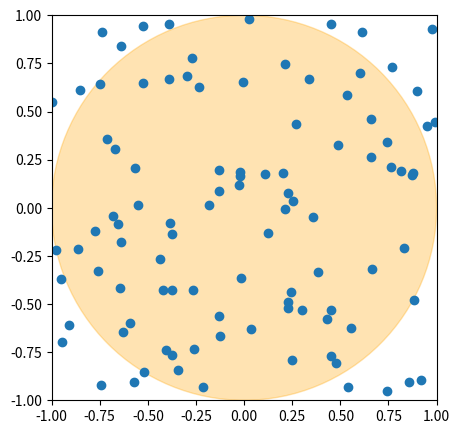
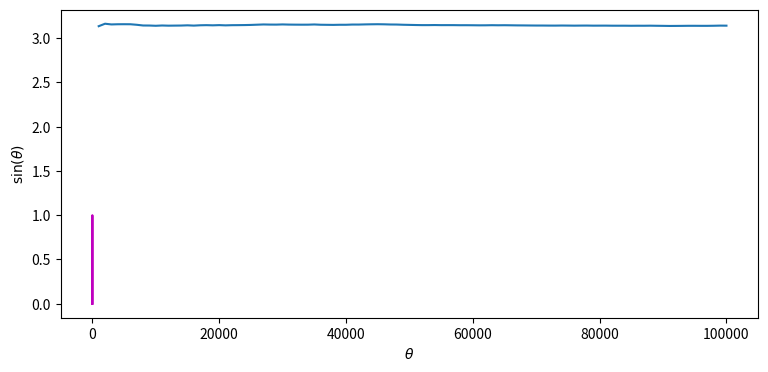

Python code for these plots, in order:
import numpy as np
import matplotlib.pyplot as plt
import matplotlib.animation as animation

xs, ys = [], []
for i in range(100):
    xs.append(2* np.random.rand() - 1)
    ys.append(2* np.random.rand() - 1)

fig = plt.figure(figsize=(5,5))
ax = fig.add_subplot(111, autoscale_on=False, xlim=(-1, 1), ylim=(-1, 1))
ax.set_aspect('equal')
circle1 = plt.Circle((0, 0), 1.0, color='orange', alpha=0.3)
plt.gca().add_patch(circle1)
thisx, thisy = xs, ys
scat, = ax.plot(thisx, thisy, 'o')

def animate(i):
    thisx = xs[0:i+1]
    thisy = ys[0:i+1]
    scat.set_data(thisx, thisy)
    return scat,

# you can uncomment the next two lines to produce a short movie of the process! ... you may have to install ffmpeg
# ani = animation.FuncAnimation(fig, animate, frames=99, interval=100)
# ani.save('pi.mp4') 

plt.show()

radius = 1
n = 1e5
n_samples = 0
n_c = 0

pi_vals = []
n_vals = []

while n_samples < n:
    x = 2 * np.random.rand() - 1
    y = 2 * np.random.rand() - 1
    n_samples += 1
    if x**2 + y**2 < radius**2: # check whether point is inside circle
        n_c += 1
    approx_pi = 4 * n_c / n_samples
    if n_samples % 1000 == 0:
        print("After", n_samples, "samples, our approximation of \u03C0 is", approx_pi)
    if n_samples % 1000 == 0:
        pi_vals.append(approx_pi)
        n_vals.append(n_samples)
        
fig = plt.figure(figsize=(9,4))
plt.plot(n_vals, pi_vals)
plt.xlabel('number of samples')
plt.ylabel('approximate value of $\pi$')
plt.show()

## warm-up code goes here

# Let's first graph the function
thetas = np.linspace(0, np.pi, 101)
sins = np.sin(thetas)

plt.rcParams['text.usetex'] = True
plt.plot(thetas, sins, '-m')
plt.ylabel(r'$\sin(\theta)$')
plt.xlabel(r'$\theta$')
plt.show()

# demo code goes here!

## character A
strike_A = np.random.rand()
damage_A = 0
if strike_A > 0.20:
    damage_A = np.random.randint(10, 21)
    print("A deals", damage_A, "damage to V")
else:
    print("A misses!")
    
## character B
strike_B = np.random.rand()
damage_B = 0
if strike_B > 0.35:
    damage_B = np.random.randint(15, 26)
    print("B deals", damage_B, "damage to V")
else:
    print("B misses!")
    
## character V
target = np.random.choice(['A', 'B'])
out_text = ''
out_text += "V attacks " + target + "..."
strike_V = np.random.rand()
damage_V = 0
if strike_V > 0.45:
    damage_V = np.random.randint(60, 100)
    out_text += " dealing " + str(damage_V) + " damage!"
else:
    out_text += " but misses!"
print(out_text)

## battle code goes here.

## MC analysis code goes here





